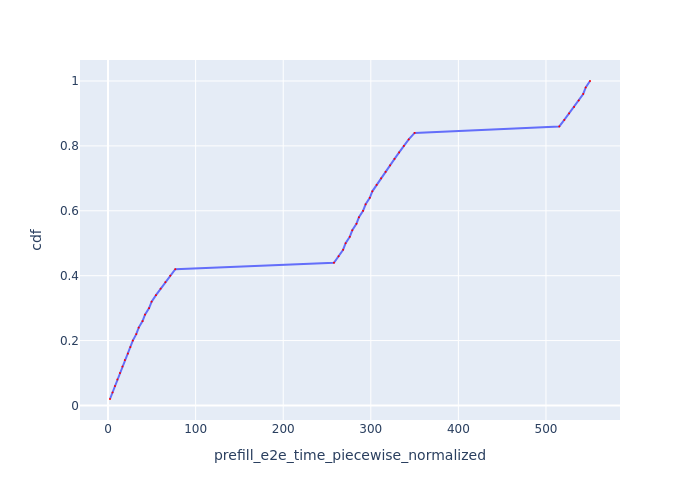

Source data for this figure (header and first rows):
Request Id, prefill_e2e_time_piecewise_normalized, cdf
0_0, 2.254, 0.02
0_1, 5.171, 0.04
0_2, 7.928, 0.06
0_3, 10.69, 0.08
0_4, 13.66, 0.1
0_5, 16.43, 0.12
0_6, 19.21, 0.14
0_7, 22.72, 0.16
0_8, 25.5, 0.18
0_9, 28.29, 0.2
0_10, 32.25, 0.22
0_11, 35.03, 0.24
0_12, 39.43, 0.26
0_13, 42.22, 0.28
0_14, 46.9, 0.3
0_15, 49.77, 0.32
0_16, 54.73, 0.34
0_17, 60.03, 0.36
0_18, 65.46, 0.38
0_19, 71.06, 0.4
0_20, 76.82, 0.42
0_21, 257.9, 0.44
0_22, 263.3, 0.46
0_23, 268.4, 0.48
0_24, 271.2, 0.5
0_25, 276, 0.52
0_26, 278.8, 0.54
0_27, 283.6, 0.56
0_28, 286.4, 0.58
0_29, 291.2, 0.6
0_30, 294.1, 0.62
0_31, 298.9, 0.64
0_32, 301.7, 0.66
0_33, 306.7, 0.68
0_34, 311.8, 0.7
0_35, 316.9, 0.72
0_36, 322, 0.74
0_37, 327.1, 0.76
0_38, 332.3, 0.78
0_39, 337.7, 0.8
0_40, 343.3, 0.82
0_41, 350, 0.84
0_42, 515.2, 0.86
0_43, 520.9, 0.88
0_44, 526.4, 0.9
0_45, 532.1, 0.92
0_46, 537.4, 0.94
0_47, 542.5, 0.96
0_48, 545.4, 0.98
0_49, 550.3, 1.0
